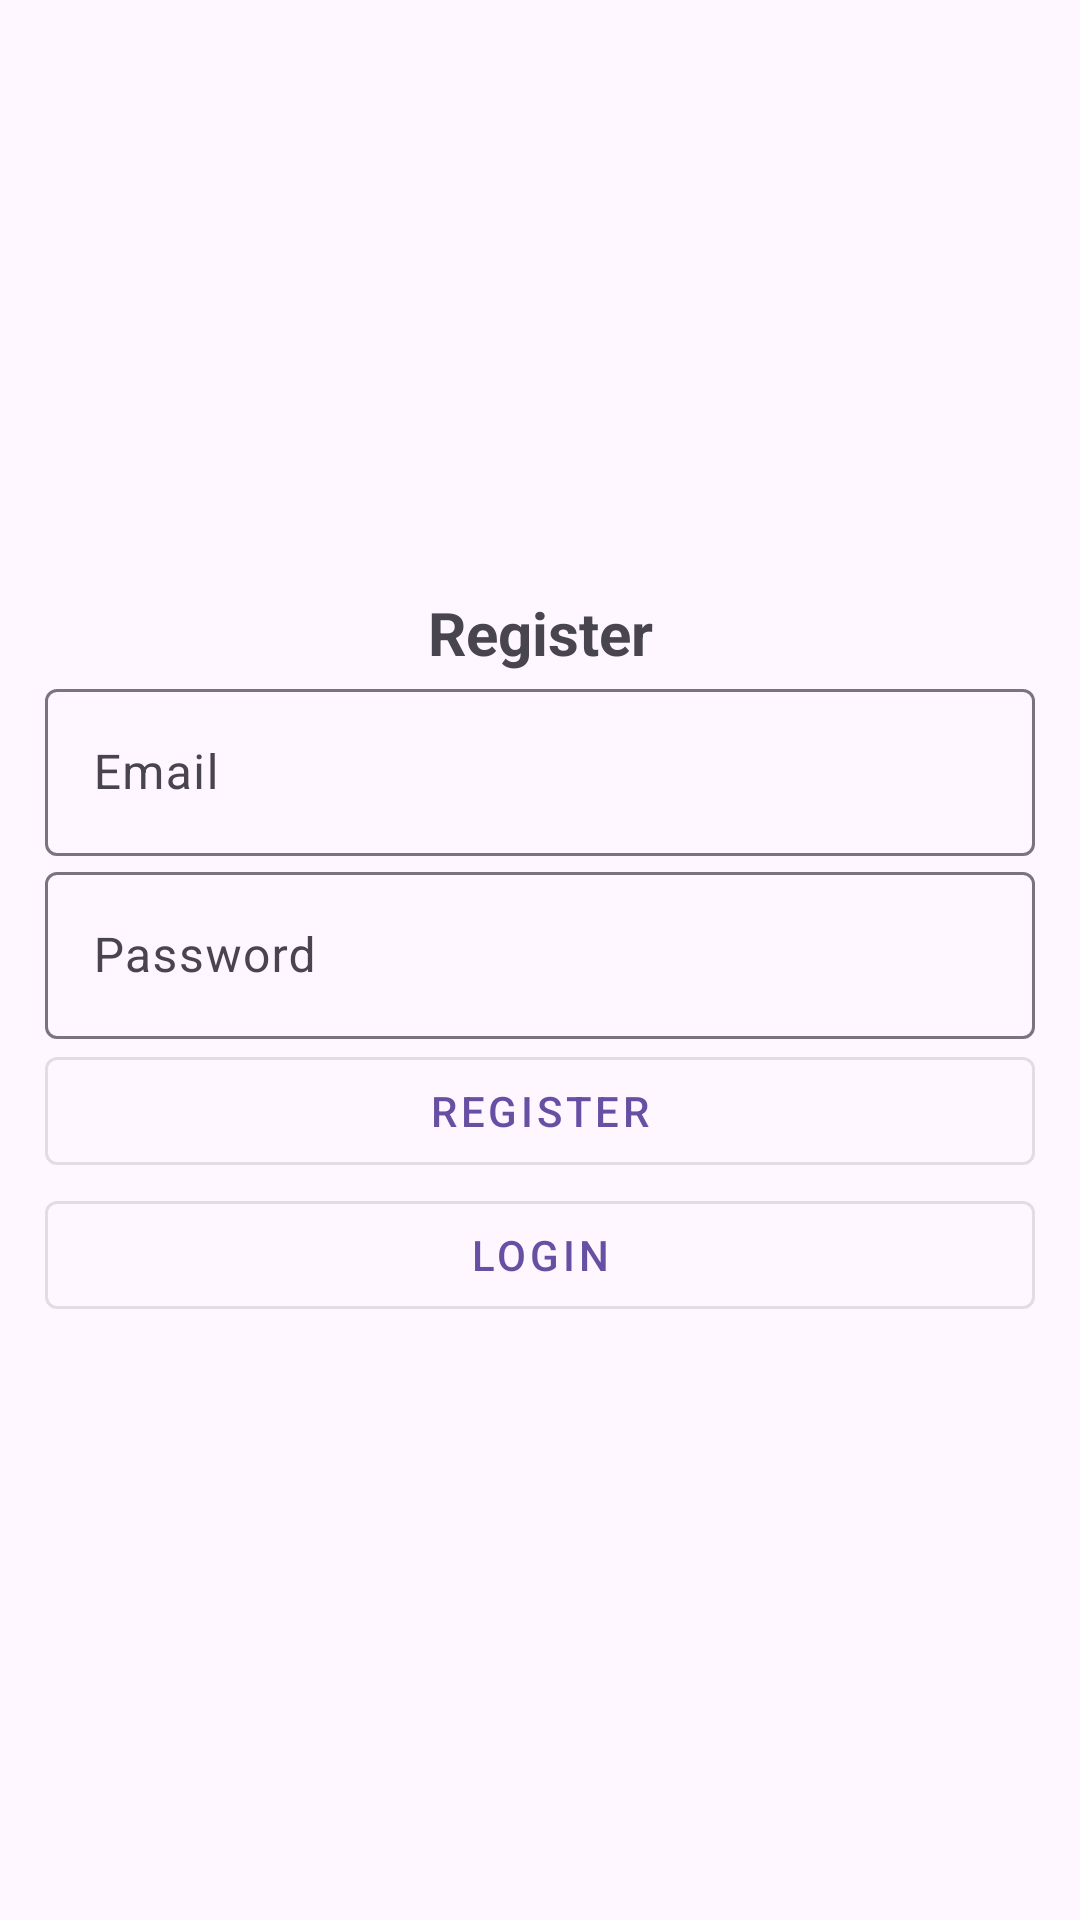

Layout XML and referenced resources for this Android screen:
<!-- AndroidManifest.xml: application theme Theme.Material3.Light -->
<!-- res/layout/activity_register.xml -->
<?xml version="1.0" encoding="utf-8"?>
<LinearLayout xmlns:android="http://schemas.android.com/apk/res/android"
    xmlns:app="http://schemas.android.com/apk/res-auto"
    xmlns:tools="http://schemas.android.com/tools"
    android:layout_width="match_parent"
    android:layout_height="match_parent"
    android:orientation="vertical"
    android:gravity="center"
    android:padding="15dp"
    tools:context=".Register">

    <TextView
        android:textSize="20sp"
        android:textStyle="bold"
        android:gravity="center"
        android:text="@string/register"
        android:layout_width="match_parent"
        android:layout_height="wrap_content" />

    <com.google.android.material.textfield.TextInputLayout
        android:id="@+id/registeremail"
        android:layout_width="match_parent"
        android:layout_height="wrap_content"
        android:hint="@string/email">
        <com.google.android.material.textfield.TextInputEditText
            android:layout_width="match_parent"
            android:layout_height="wrap_content" />
    </com.google.android.material.textfield.TextInputLayout>

    <com.google.android.material.textfield.TextInputLayout
        android:id="@+id/registerpassword"
        android:layout_width="match_parent"
        android:layout_height="wrap_content"
        android:hint="@string/password">
        <com.google.android.material.textfield.TextInputEditText
            android:layout_width="match_parent"
            android:layout_height="wrap_content" />
    </com.google.android.material.textfield.TextInputLayout>
    <com.google.android.material.button.MaterialButton
        android:id="@+id/btn_register"
        android:layout_width="match_parent"
        android:layout_height="wrap_content"
        android:text="@string/register"
        style="@style/Widget.MaterialComponents.Button.OutlinedButton" />

    <com.google.android.material.button.MaterialButton
        android:id="@+id/btn_login"
        android:layout_width="match_parent"
        android:layout_height="wrap_content"
        android:text="@string/login"
        style="@style/Widget.MaterialComponents.Button.OutlinedButton" />

</LinearLayout>
<!-- resources referenced by this layout -->
<resources>
  <string name="email">Email</string>
  <string name="login">Login</string>
  <string name="password">Password</string>
  <string name="register">Register</string>
</resources>
